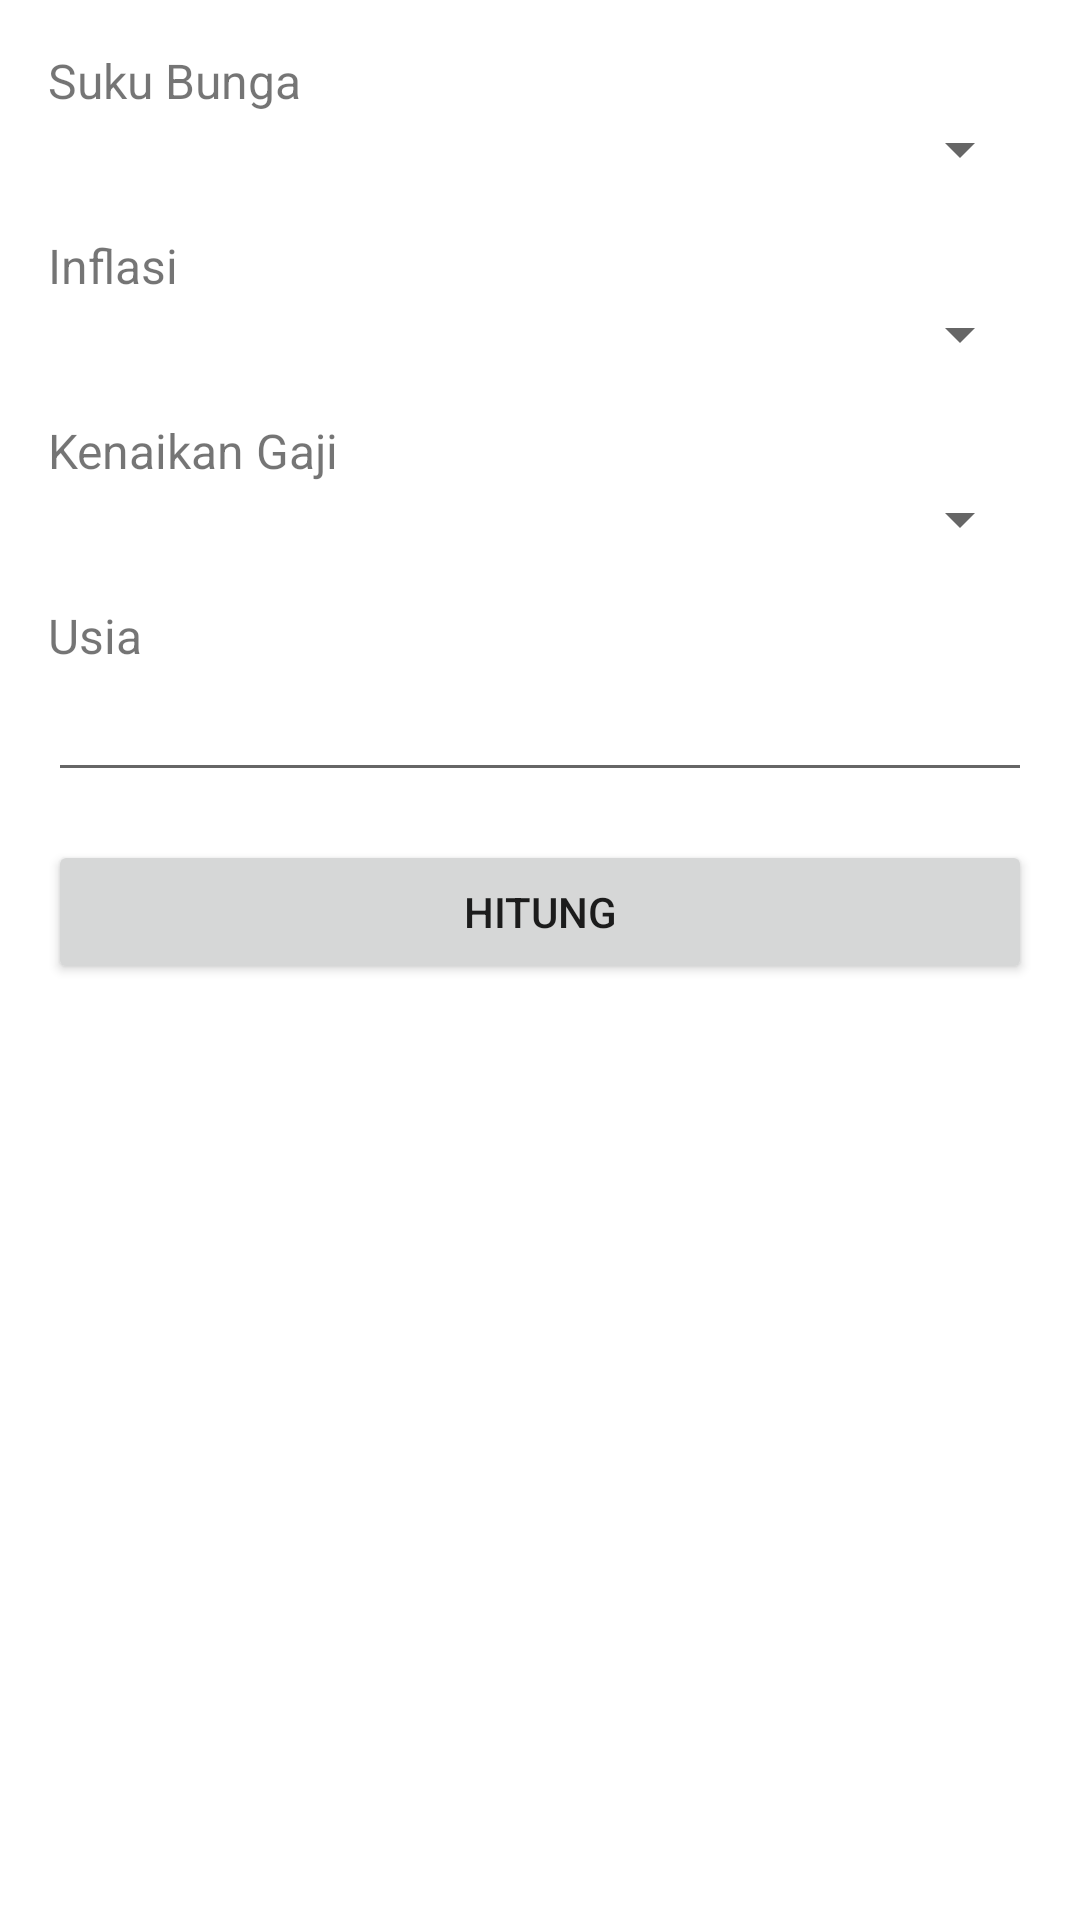

Here is an Android app screen rendered from its layout file. Give the layout XML and the strings, colors and styles it references.
<!-- AndroidManifest.xml: activity theme Theme.PensiaApp -->
<!-- res/layout/activity_input_data.xml -->
<LinearLayout xmlns:android="http://schemas.android.com/apk/res/android"
    android:layout_width="match_parent"
    android:layout_height="match_parent"
    android:orientation="vertical"
    android:padding="16dp">

    <TextView
        android:layout_width="wrap_content"
        android:layout_height="wrap_content"
        android:text="Suku Bunga"
        android:textSize="16sp"/>

    <Spinner
        android:id="@+id/interestRateSpinner"
        android:layout_width="match_parent"
        android:layout_height="wrap_content"/>

    <TextView
        android:layout_width="wrap_content"
        android:layout_height="wrap_content"
        android:text="Inflasi"
        android:textSize="16sp"
        android:layout_marginTop="16dp"/>

    <Spinner
        android:id="@+id/inflationRateSpinner"
        android:layout_width="match_parent"
        android:layout_height="wrap_content"/>

    <TextView
        android:layout_width="wrap_content"
        android:layout_height="wrap_content"
        android:text="Kenaikan Gaji"
        android:textSize="16sp"
        android:layout_marginTop="16dp"/>

    <Spinner
        android:id="@+id/salaryIncreaseSpinner"
        android:layout_width="match_parent"
        android:layout_height="wrap_content"/>

    <TextView
        android:layout_width="wrap_content"
        android:layout_height="wrap_content"
        android:text="Usia"
        android:textSize="16sp"
        android:layout_marginTop="16dp"/>

    <EditText
        android:id="@+id/ageEditText"
        android:layout_width="match_parent"
        android:layout_height="wrap_content"
        android:inputType="number"/>

    <Button
        android:layout_width="match_parent"
        android:layout_height="wrap_content"
        android:text="Hitung"
        android:layout_marginTop="16dp"
        android:onClick="goToCalculation"/>

</LinearLayout>
<!-- resources referenced by this layout -->
<resources>
  <style name="Theme.PensiaApp" parent="Theme.AppCompat.Light.DarkActionBar">
          
          <item name="colorPrimary">@color/primary_green</item>
          <item name="colorPrimaryVariant">@color/dark_green</item>
          <item name="colorOnPrimary">@color/white</item>
          <item name="colorSecondary">@color/light_green</item>
          <item name="colorSecondaryVariant">@color/dark_green</item>
          <item name="colorOnSecondary">@color/black</item>
          <item name="android:windowBackground">@color/white</item>
          <item name="android:statusBarColor">@color/dark_green</item>
          <item name="android:navigationBarColor">@color/primary_green</item>
      </style>
  <color name="primary_green">#5DA295</color>
  <color name="dark_green">#4A826D</color>
  <color name="white">#FFFFFFFF</color>
  <color name="light_green">#7BBDAF</color>
  <color name="black">#FF000000</color>
</resources>
